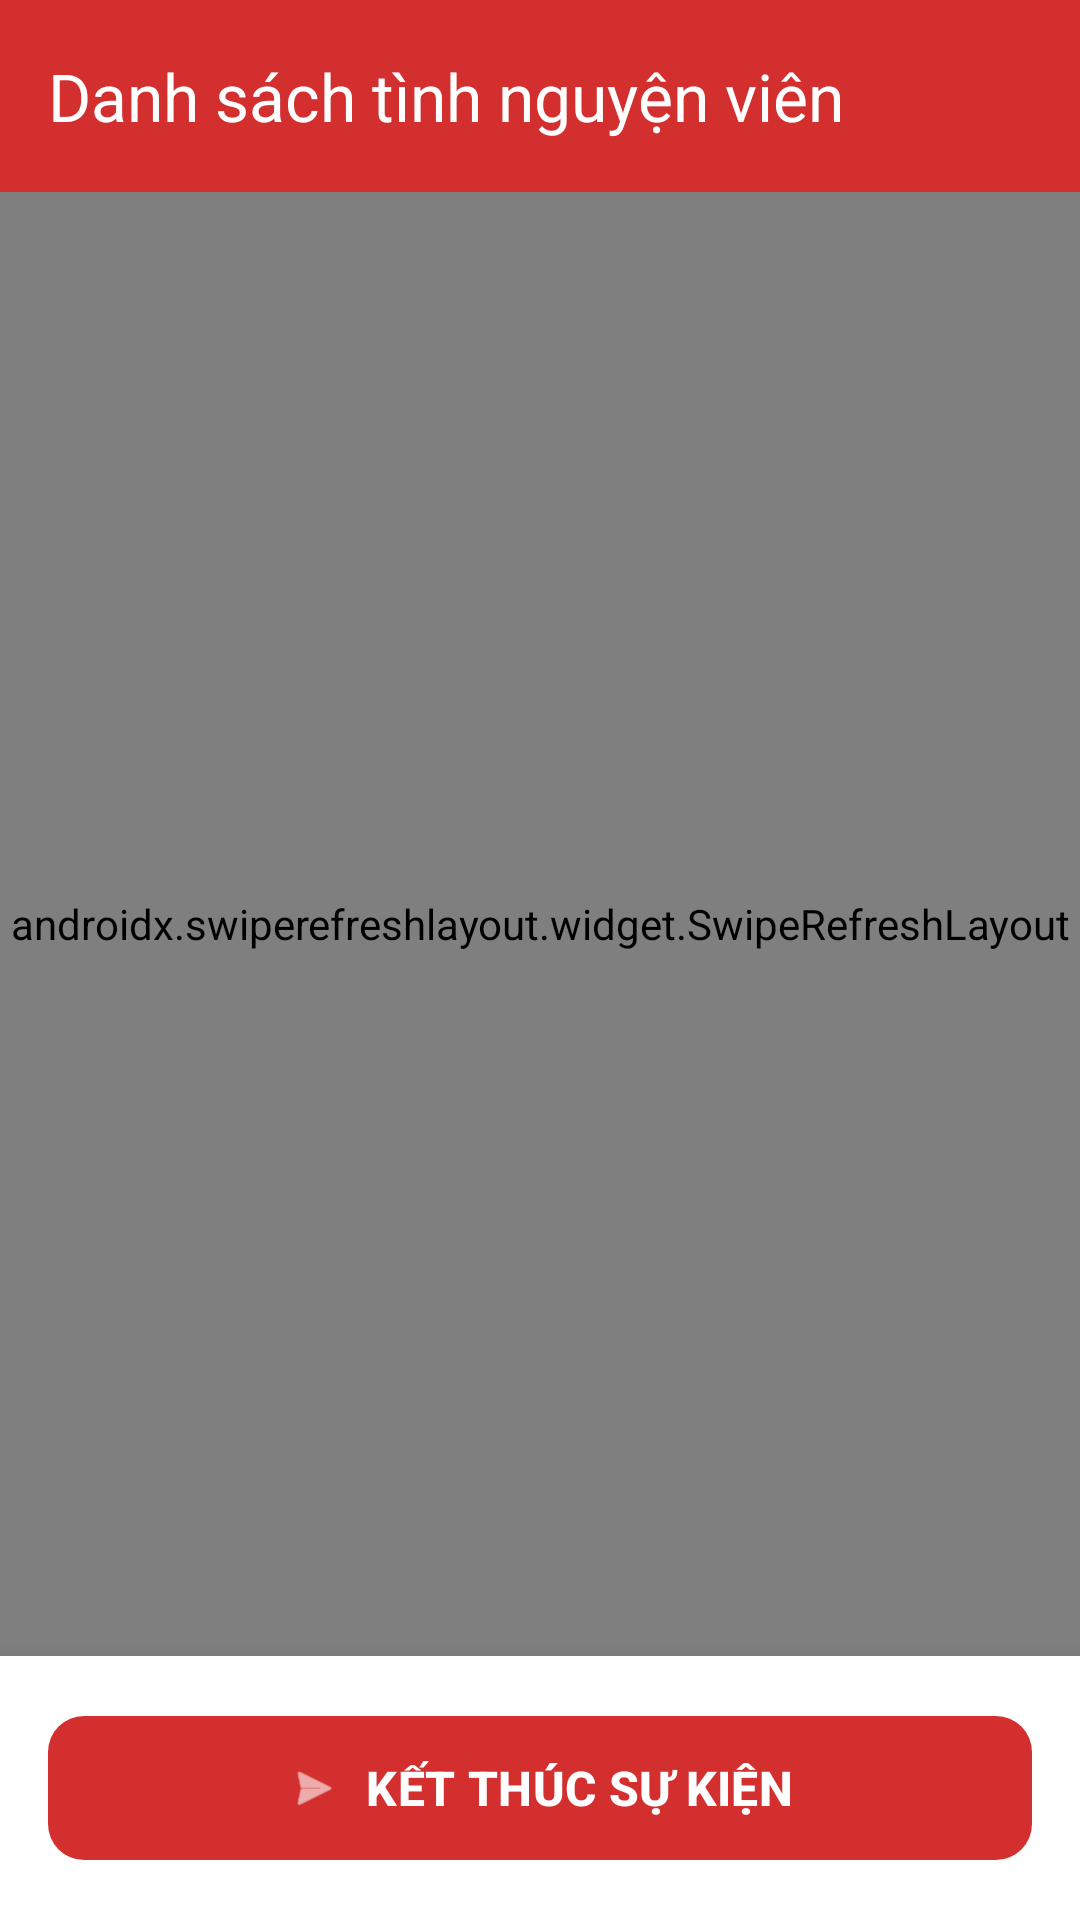

This screen was rendered from an Android layout file. Write that file and the resources it references.
<!-- AndroidManifest.xml: application theme Theme.HienMau -->
<!-- res/layout/activity_danh_sach_tinh_nguyen.xml -->
<?xml version="1.0" encoding="utf-8"?>
<LinearLayout xmlns:android="http://schemas.android.com/apk/res/android"
    xmlns:app="http://schemas.android.com/apk/res-auto"
    android:layout_width="match_parent"
    android:layout_height="match_parent"
    android:background="#F8F9FA"
    android:orientation="vertical">

    <com.google.android.material.appbar.AppBarLayout
        android:layout_width="match_parent"
        android:layout_height="wrap_content">
        <androidx.appcompat.widget.Toolbar
            android:id="@+id/toolbarDS"
            android:layout_width="match_parent"
            android:layout_height="?attr/actionBarSize"
            android:background="#D32F2F"
            app:title="Danh sách tình nguyện viên"
            app:titleTextColor="#FFFFFF" />
    </com.google.android.material.appbar.AppBarLayout>

    <androidx.swiperefreshlayout.widget.SwipeRefreshLayout
        android:id="@+id/swipeRefreshDS"
        android:layout_width="match_parent"
        android:layout_height="0dp"
        android:layout_weight="1">

        <FrameLayout
            android:layout_width="match_parent"
            android:layout_height="match_parent">

            <androidx.recyclerview.widget.RecyclerView
                android:id="@+id/rvTinhNguyenVien"
                android:layout_width="match_parent"
                android:layout_height="match_parent"
                android:padding="8dp"
                android:clipToPadding="false"/>

            <TextView
                android:id="@+id/tvEmptyDS"
                android:layout_width="match_parent"
                android:layout_height="match_parent"
                android:gravity="center"
                android:text="Chưa có ai đăng ký hiến máu cho bài đăng này."
                android:visibility="gone"
                android:textColor="#888"
                android:padding="20dp"/>
        </FrameLayout>
    </androidx.swiperefreshlayout.widget.SwipeRefreshLayout>

    <com.google.android.material.card.MaterialCardView
        android:id="@+id/layoutBottomAction"
        android:layout_width="match_parent"
        android:layout_height="wrap_content"
        app:cardElevation="12dp"
        app:cardCornerRadius="0dp"
        app:strokeWidth="0dp">

        <LinearLayout
            android:layout_width="match_parent"
            android:layout_height="wrap_content"
            android:padding="16dp"
            android:background="@color/white">

            <com.google.android.material.button.MaterialButton
                android:id="@+id/btnKetThucSuKien"
                android:layout_width="match_parent"
                android:layout_height="56dp"
                android:text="KẾT THÚC SỰ KIỆN"
                android:textSize="16sp"
                android:textStyle="bold"
                android:textColor="@color/white"
                app:backgroundTint="#D32F2F"
                app:cornerRadius="12dp"
                app:icon="@android:drawable/ic_menu_send"
                app:iconGravity="textStart" />
        </LinearLayout>
    </com.google.android.material.card.MaterialCardView>

</LinearLayout>
<!-- resources referenced by this layout -->
<resources>
  <style name="Theme.HienMau" parent="Base.Theme.HienMau" />
  <style name="Base.Theme.HienMau" parent="Theme.Material3.DayNight.NoActionBar">
          
          
      </style>
  <!-- not gathered from this repository: default colours our renderer supplied (Android Studio template values) -->
  <color name="white">#FFFFFFFF</color>
</resources>
